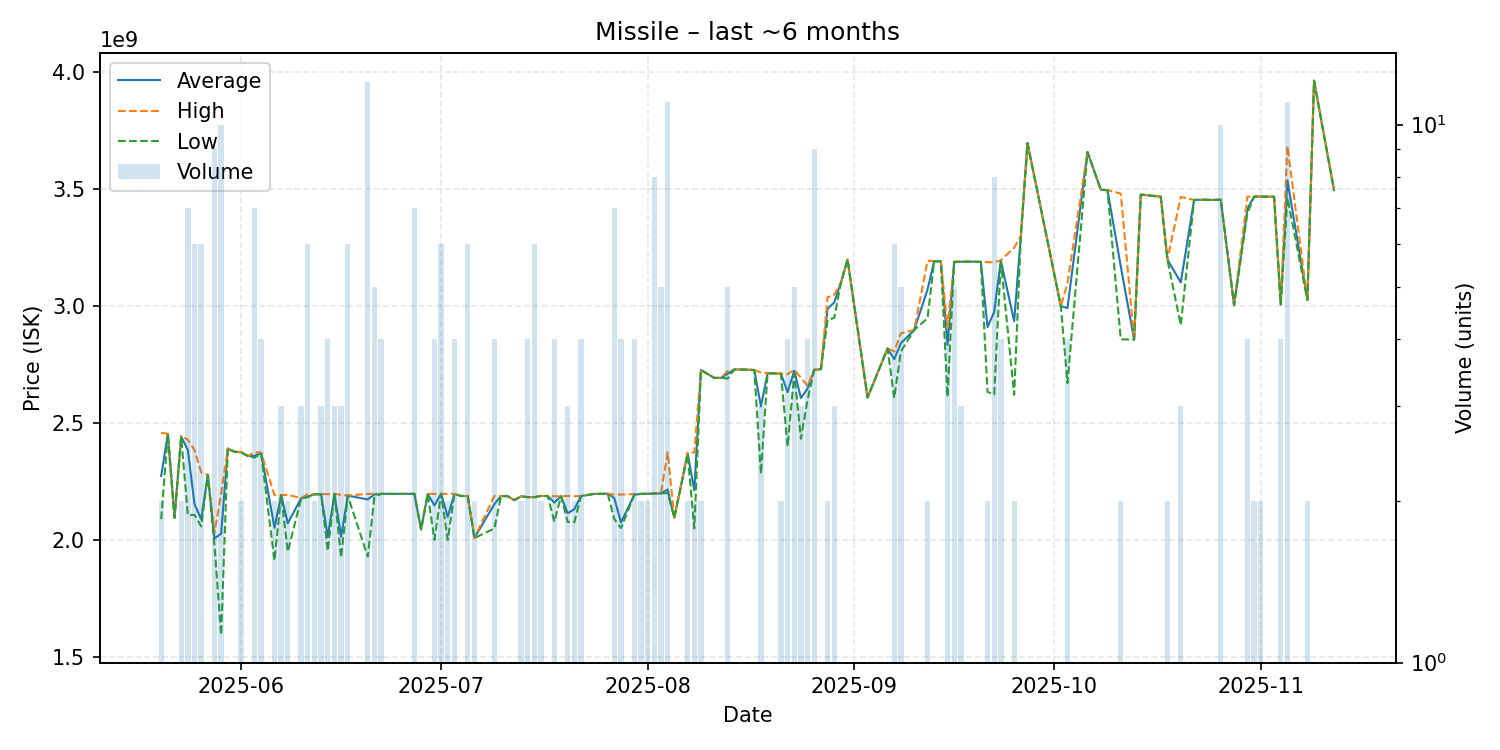

Source data for this figure (header and first rows):
date, average, highest, lowest, order_count, volume
2025-05-20, 2273500000, 2458000000, 2089000000, 2, 2
2025-05-21, 2454000000, 2454000000, 2454000000, 1, 1
2025-05-22, 2095000000, 2095000000, 2095000000, 1, 1
2025-05-23, 2442500000, 2445000000, 2440000000, 2, 2
2025-05-24, 2384571429, 2428500000, 2107000000, 7, 7
2025-05-25, 2153666667, 2384000000, 2107000000, 6, 6
2025-05-26, 2088166667, 2289000000, 2058000000, 6, 6
2025-05-27, 2278000000, 2278000000, 2278000000, 1, 1
2025-05-28, 2006555556, 2031000000, 1974000000, 9, 9
2025-05-29, 2026600000, 2198000000, 1594000000, 10, 10
2025-05-30, 2391000000, 2391000000, 2391000000, 1, 1
2025-05-31, 2377000000, 2377000000, 2377000000, 1, 1
2025-06-01, 2375500000, 2377000000, 2374000000, 2, 2
2025-06-02, 2359000000, 2359000000, 2359000000, 1, 1
2025-06-03, 2359571429, 2374500000, 2352000000, 7, 7
2025-06-04, 2371750000, 2374000000, 2369500000, 4, 4
2025-06-06, 2052000000, 2192000000, 1912000000, 2, 2
2025-06-07, 2191000000, 2191500000, 2190500000, 3, 3
2025-06-08, 2071500000, 2193000000, 1950000000, 2, 2
2025-06-10, 2178000000, 2179000000, 2177000000, 3, 3
2025-06-11, 2185166667, 2196000000, 2183000000, 6, 6
2025-06-12, 2195500000, 2196000000, 2195000000, 2, 2
2025-06-13, 2195666667, 2196000000, 2195000000, 3, 3
2025-06-14, 2013000000, 2196000000, 1953000000, 4, 4
2025-06-15, 2197000000, 2197000000, 2197000000, 2, 3
2025-06-16, 2013666667, 2193000000, 1924000000, 3, 3
2025-06-17, 2189500000, 2190000000, 2189000000, 6, 6
2025-06-20, 2173333333, 2197000000, 1929000000, 6, 12
2025-06-21, 2194600000, 2197000000, 2184000000, 5, 5
2025-06-22, 2197000000, 2197000000, 2197000000, 4, 4
2025-06-23, 2197000000, 2197000000, 2197000000, 1, 1
2025-06-26, 2197000000, 2197000000, 2197000000, 1, 1
2025-06-27, 2197000000, 2197000000, 2197000000, 6, 7
2025-06-28, 2045000000, 2045000000, 2045000000, 1, 1
2025-06-29, 2197000000, 2197000000, 2197000000, 1, 1
2025-06-30, 2147500000, 2197000000, 2000000000, 4, 4
2025-07-01, 2197000000, 2197000000, 2197000000, 6, 6
2025-07-02, 2098500000, 2197000000, 2000000000, 2, 2
2025-07-03, 2196750000, 2197000000, 2196000000, 4, 4
2025-07-04, 2188000000, 2188000000, 2188000000, 1, 1
2025-07-05, 2188000000, 2188000000, 2188000000, 1, 6
2025-07-06, 2008500000, 2009000000, 2008000000, 2, 2
2025-07-09, 2153250000, 2188000000, 2049000000, 3, 4
2025-07-10, 2188000000, 2188000000, 2188000000, 1, 1
2025-07-11, 2187000000, 2187000000, 2187000000, 1, 1
2025-07-12, 2170000000, 2170000000, 2170000000, 1, 1
2025-07-13, 2186500000, 2187000000, 2186000000, 2, 2
2025-07-14, 2183000000, 2183000000, 2183000000, 2, 4
2025-07-15, 2183000000, 2183000000, 2183000000, 5, 6
2025-07-16, 2188000000, 2188000000, 2188000000, 2, 2
2025-07-17, 2188000000, 2188000000, 2188000000, 1, 1
2025-07-18, 2160000000, 2187000000, 2078000000, 3, 4
2025-07-19, 2187000000, 2187000000, 2187000000, 1, 1
2025-07-20, 2114000000, 2188000000, 2077000000, 3, 3
2025-07-21, 2131500000, 2187000000, 2076000000, 2, 2
2025-07-22, 2187750000, 2188000000, 2187000000, 4, 4
2025-07-24, 2197000000, 2197000000, 2197000000, 1, 1
2025-07-25, 2197000000, 2197000000, 2197000000, 1, 1
2025-07-26, 2198000000, 2198000000, 2198000000, 1, 1
2025-07-27, 2178714286, 2194000000, 2089000000, 6, 7
... 75 more rows
